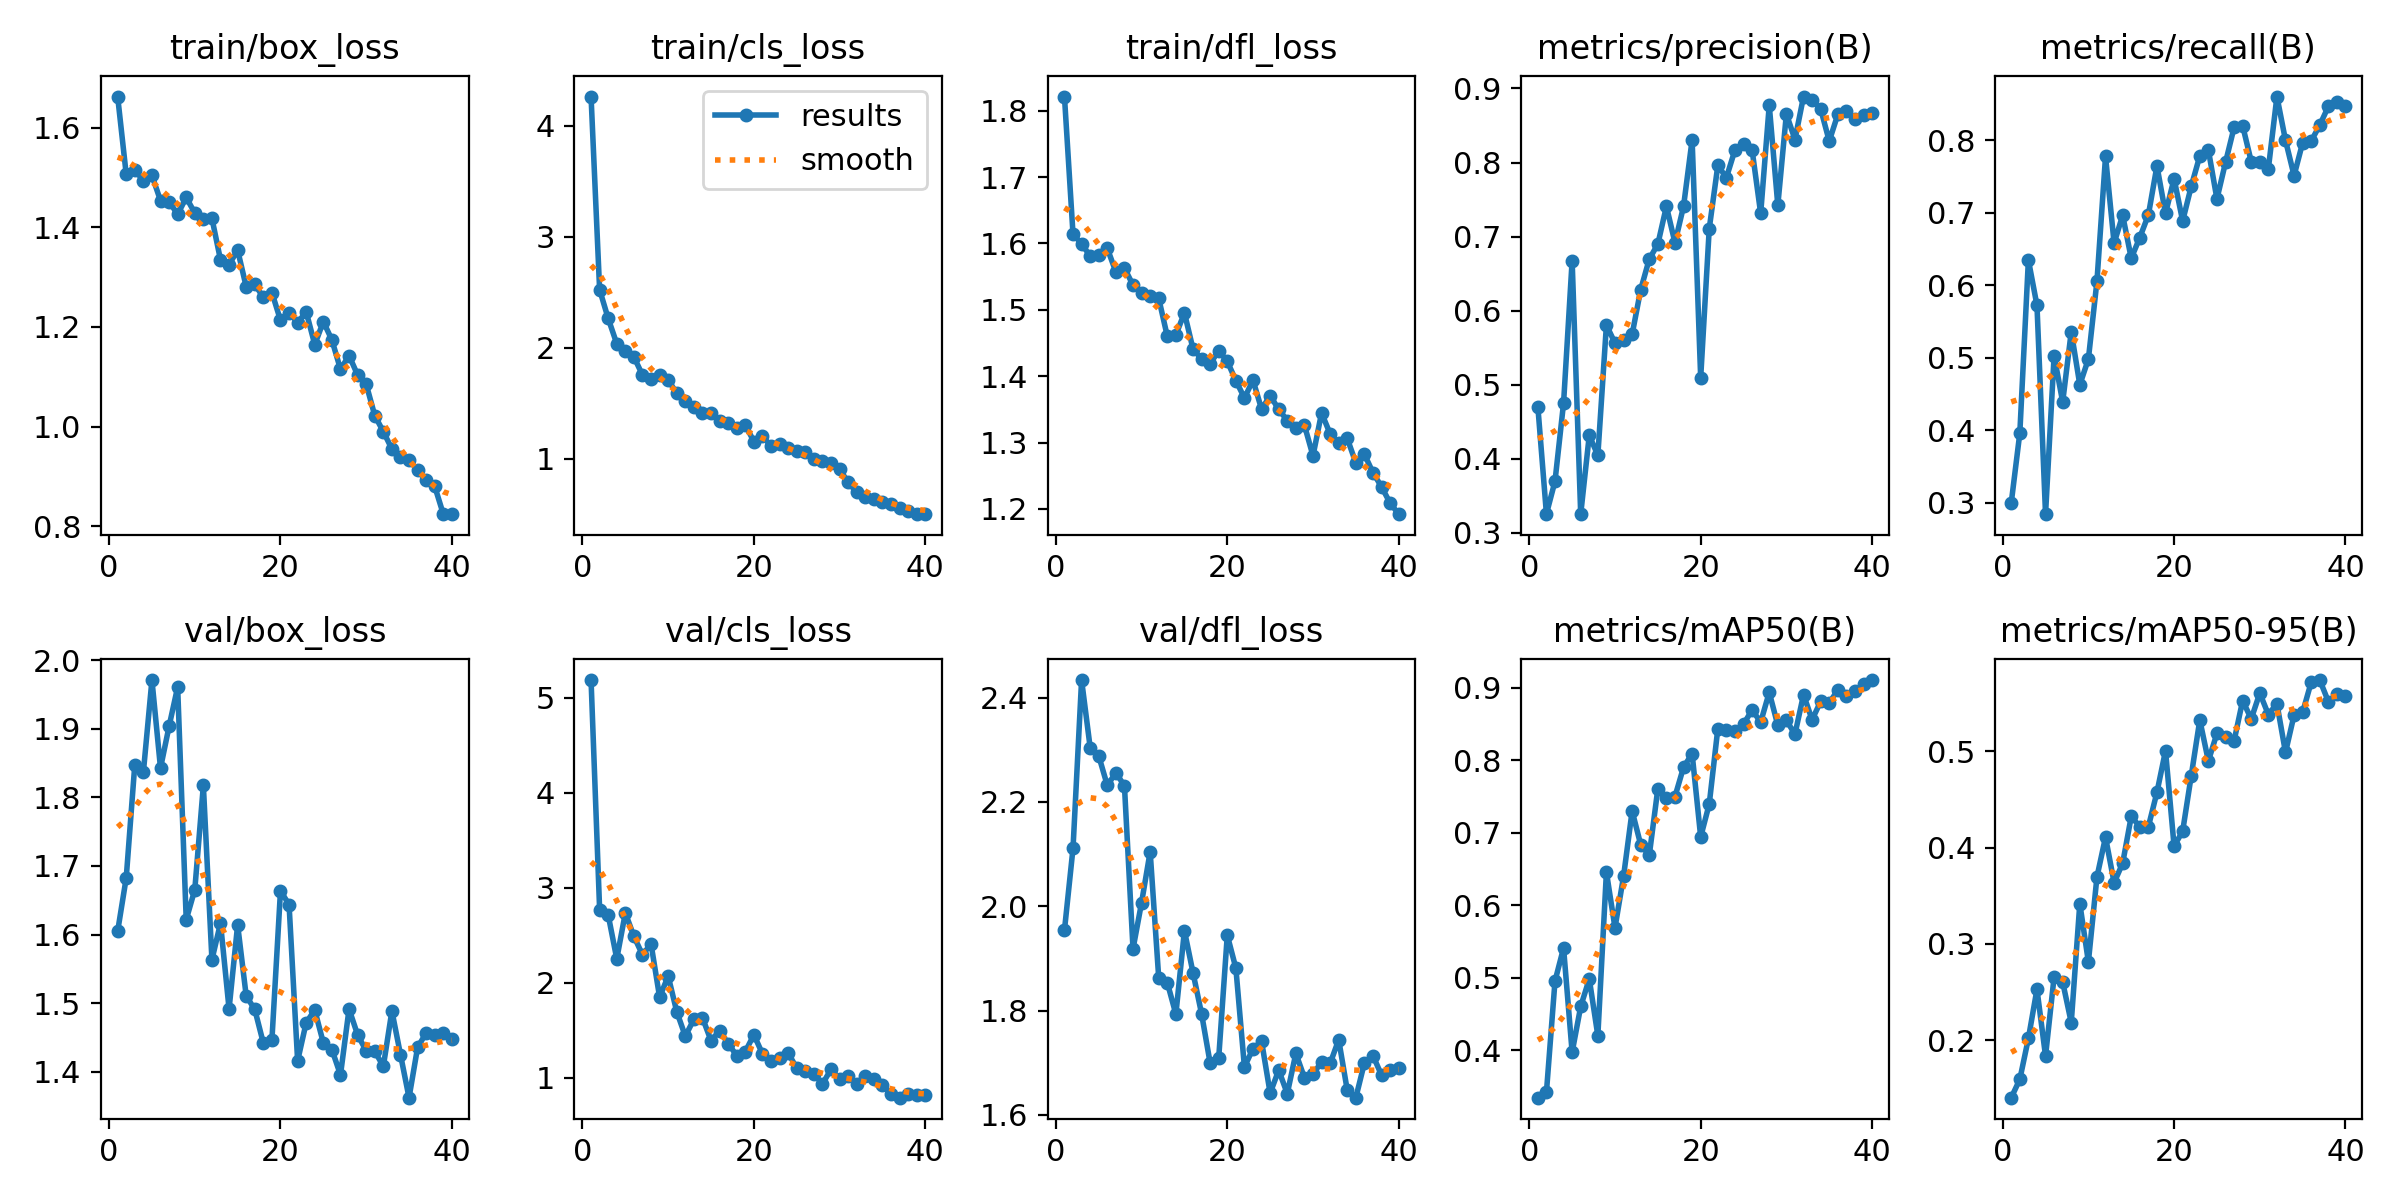

Source data for this figure (header and first rows):
epoch, time, train/box_loss, train/cls_loss, train/dfl_loss, metrics/precision(B), metrics/recall(B), metrics/mAP50(B), metrics/mAP50-95(B), val/box_loss, val/cls_loss, val/dfl_loss, lr/pg0, lr/pg1, lr/pg2
1, 42.64, 1.663, 4.263, 1.821, 0.4703, 0.2999, 0.3343, 0.1404, 1.605, 5.186, 1.954, 0.0002158, 0.0002158, 0.0002158
2, 57.64, 1.506, 2.523, 1.614, 0.3256, 0.3961, 0.3417, 0.1594, 1.683, 2.77, 2.111, 0.0004273, 0.0004273, 0.0004273
3, 75.16, 1.516, 2.263, 1.6, 0.3697, 0.6349, 0.4951, 0.2019, 1.848, 2.713, 2.434, 0.0006278, 0.0006278, 0.0006278
4, 90.81, 1.493, 2.036, 1.581, 0.4752, 0.5722, 0.5409, 0.2529, 1.837, 2.251, 2.304, 0.0006175, 0.0006175, 0.0006175
5, 107.1, 1.504, 1.97, 1.582, 0.6676, 0.2841, 0.397, 0.1836, 1.971, 2.734, 2.288, 0.000601, 0.000601, 0.000601
6, 123.9, 1.454, 1.917, 1.593, 0.3253, 0.5029, 0.4602, 0.2657, 1.843, 2.488, 2.232, 0.0005845, 0.0005845, 0.0005845
7, 141.4, 1.452, 1.754, 1.557, 0.4317, 0.4388, 0.4981, 0.2604, 1.903, 2.294, 2.256, 0.000568, 0.000568, 0.000568
8, 159, 1.426, 1.722, 1.563, 0.4047, 0.5359, 0.4199, 0.2183, 1.961, 2.408, 2.231, 0.0005514, 0.0005514, 0.0005514
9, 175.2, 1.46, 1.752, 1.537, 0.5806, 0.4627, 0.6456, 0.3418, 1.622, 1.847, 1.918, 0.0005349, 0.0005349, 0.0005349
10, 190.8, 1.429, 1.708, 1.525, 0.5562, 0.4982, 0.5687, 0.2813, 1.665, 2.069, 2.007, 0.0005184, 0.0005184, 0.0005184
11, 207.7, 1.418, 1.591, 1.521, 0.5604, 0.6056, 0.6397, 0.3695, 1.817, 1.694, 2.105, 0.0005019, 0.0005019, 0.0005019
12, 224.1, 1.418, 1.524, 1.517, 0.568, 0.7776, 0.7299, 0.4108, 1.563, 1.437, 1.862, 0.0004854, 0.0004854, 0.0004854
13, 240.9, 1.335, 1.47, 1.46, 0.6284, 0.6581, 0.6834, 0.3635, 1.617, 1.615, 1.854, 0.0004689, 0.0004689, 0.0004689
14, 257.9, 1.325, 1.414, 1.462, 0.6697, 0.6964, 0.6687, 0.3837, 1.491, 1.63, 1.793, 0.0004524, 0.0004524, 0.0004524
15, 274.5, 1.354, 1.412, 1.495, 0.6898, 0.6372, 0.7606, 0.4322, 1.614, 1.389, 1.953, 0.0004359, 0.0004359, 0.0004359
16, 292, 1.281, 1.342, 1.441, 0.7409, 0.6658, 0.7483, 0.4217, 1.51, 1.496, 1.873, 0.0004194, 0.0004194, 0.0004194
17, 307.9, 1.286, 1.324, 1.426, 0.6917, 0.6969, 0.7498, 0.4216, 1.491, 1.359, 1.794, 0.0004029, 0.0004029, 0.0004029
18, 325.2, 1.26, 1.273, 1.419, 0.7409, 0.7645, 0.7903, 0.4573, 1.442, 1.232, 1.699, 0.0003864, 0.0003864, 0.0003864
19, 341.9, 1.269, 1.304, 1.438, 0.8307, 0.699, 0.8089, 0.5005, 1.446, 1.275, 1.709, 0.0003699, 0.0003699, 0.0003699
20, 358.4, 1.213, 1.155, 1.422, 0.5096, 0.7469, 0.694, 0.4015, 1.664, 1.451, 1.945, 0.0003533, 0.0003533, 0.0003533
21, 374.7, 1.229, 1.201, 1.393, 0.7109, 0.6886, 0.7396, 0.4169, 1.644, 1.251, 1.881, 0.0003368, 0.0003368, 0.0003368
22, 390.8, 1.209, 1.117, 1.367, 0.7961, 0.7364, 0.8435, 0.4744, 1.416, 1.173, 1.692, 0.0003203, 0.0003203, 0.0003203
23, 408.8, 1.231, 1.137, 1.394, 0.7797, 0.7783, 0.8412, 0.5324, 1.472, 1.205, 1.727, 0.0003038, 0.0003038, 0.0003038
24, 425.3, 1.165, 1.096, 1.35, 0.8171, 0.7866, 0.8396, 0.4899, 1.49, 1.26, 1.741, 0.0002873, 0.0002873, 0.0002873
25, 441.6, 1.211, 1.07, 1.371, 0.8257, 0.719, 0.8497, 0.5184, 1.442, 1.1, 1.642, 0.0002708, 0.0002708, 0.0002708
26, 459, 1.174, 1.065, 1.35, 0.8169, 0.7694, 0.8693, 0.5147, 1.432, 1.069, 1.686, 0.0002543, 0.0002543, 0.0002543
27, 475, 1.115, 0.9966, 1.333, 0.7313, 0.8177, 0.8524, 0.5106, 1.395, 1.041, 1.641, 0.0002378, 0.0002378, 0.0002378
28, 491, 1.143, 0.9784, 1.322, 0.8775, 0.8201, 0.8936, 0.5525, 1.491, 0.9338, 1.718, 0.0002213, 0.0002213, 0.0002213
29, 508.1, 1.104, 0.966, 1.326, 0.7423, 0.7706, 0.848, 0.5335, 1.454, 1.088, 1.671, 0.0002048, 0.0002048, 0.0002048
30, 524.2, 1.085, 0.906, 1.28, 0.8656, 0.7701, 0.8548, 0.5603, 1.431, 0.9888, 1.678, 0.0001883, 0.0001883, 0.0001883
31, 544, 1.022, 0.7882, 1.345, 0.8311, 0.7607, 0.8359, 0.5381, 1.43, 1.018, 1.702, 0.0001718, 0.0001718, 0.0001718
32, 560.6, 0.9898, 0.6965, 1.313, 0.8891, 0.8603, 0.8903, 0.5493, 1.408, 0.9323, 1.699, 0.0001552, 0.0001552, 0.0001552
33, 576.8, 0.955, 0.6529, 1.3, 0.8848, 0.7999, 0.8557, 0.4987, 1.489, 1.021, 1.744, 0.0001387, 0.0001387, 0.0001387
34, 593, 0.9381, 0.6407, 1.306, 0.8724, 0.7513, 0.8811, 0.5374, 1.425, 0.9888, 1.647, 0.0001222, 0.0001222, 0.0001222
35, 608.2, 0.9329, 0.6148, 1.269, 0.829, 0.7965, 0.879, 0.5403, 1.362, 0.9204, 1.633, 0.0001057, 0.0001057, 0.0001057
36, 625.7, 0.912, 0.5909, 1.282, 0.8649, 0.799, 0.8968, 0.5716, 1.436, 0.8252, 1.7, 8.92113e-05, 8.92113e-05, 8.92113e-05
37, 642.3, 0.8923, 0.556, 1.255, 0.8701, 0.8209, 0.8891, 0.5738, 1.457, 0.7893, 1.713, 7.2703e-05, 7.2703e-05, 7.2703e-05
38, 659.5, 0.8798, 0.529, 1.233, 0.8585, 0.8466, 0.8952, 0.5515, 1.453, 0.8327, 1.676, 5.61947e-05, 5.61947e-05, 5.61947e-05
39, 676.2, 0.8239, 0.5045, 1.209, 0.8645, 0.8524, 0.9051, 0.5593, 1.456, 0.8148, 1.685, 3.96865e-05, 3.96865e-05, 3.96865e-05
40, 692.6, 0.8243, 0.5008, 1.192, 0.8665, 0.8477, 0.9105, 0.5571, 1.447, 0.8151, 1.691, 2.31783e-05, 2.31783e-05, 2.31783e-05
